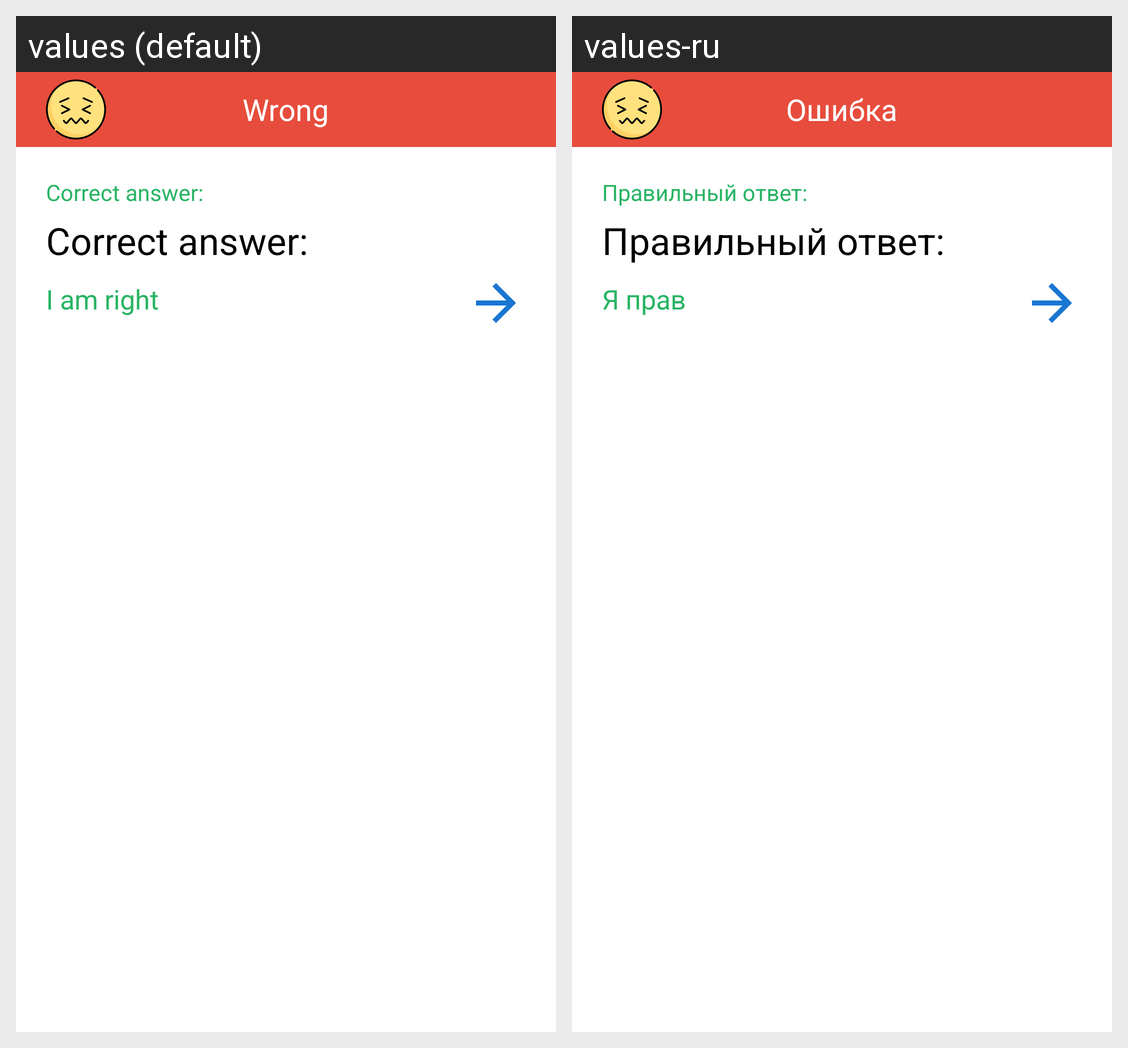

The Android screen above is rendered under two locales of the same app. Produce the string resources it draws, with the default and per-locale values.
Android screen res/layout/wrong_alert_dialog.xml rendered under 2 locales, left to right: values (default), values-ru. Device: Nexus 5 (rendered at 1080×1920; each locale shown at half size, 540×960, under a caption strip naming it); theme AppTheme.
Strings drawn on this screen, with the default value and each locale's value (text and hints the layout hard-codes, and strings that could not be matched under every locale, appear in the picture but are not listed):

wrong
  values: Wrong
  values-ru: Ошибка

correct_answer
  values: Correct answer:
  values-ru: Правильный ответ:

i_am_right
  values: I am right
  values-ru: Я прав
